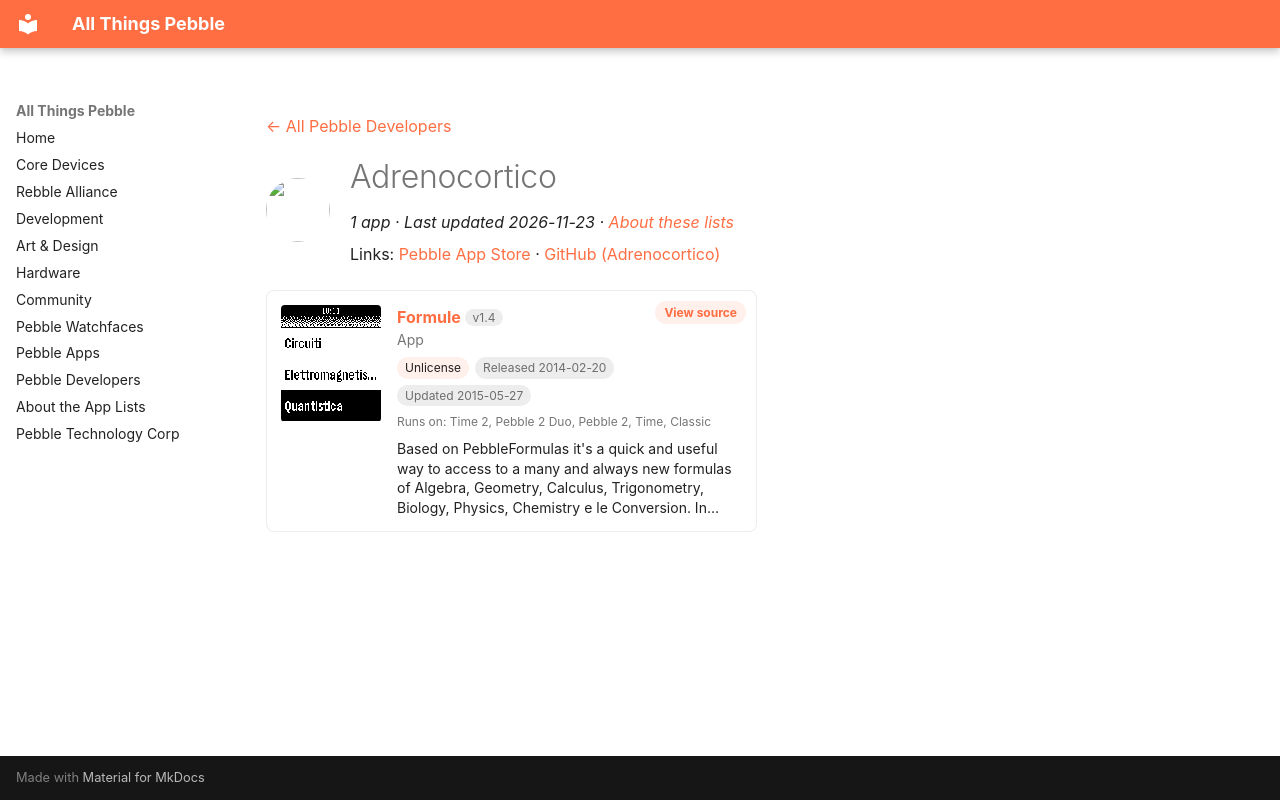

repository: saltedlolly/all-things-pebble · page: developers/adrenocortico.html · generator: mkdocs

---
title: "Adrenocortico"
hide:
  - toc
---

<!-- Generated by scripts/update_app_directory.py: do not edit by hand -->
[← All Pebble Developers](../developers.md)

<div class="dev-header" markdown>
<img class="dev-avatar" src="https://github.com/Adrenocortico.png?size=128" alt="" width="64" height="64" loading="lazy" onerror="this.remove()">
<div class="dev-intro" markdown>

# Adrenocortico

*1 app · Last updated 2026-11-23 · [About these lists](../about-app-lists.md)*

Links: [Pebble App Store](https://apps.repebble.com/apps/dev/adrenocortico_52b93f2ba1d2dfd76500003f) · [GitHub (Adrenocortico)](https://github.com/Adrenocortico)

</div>
</div>

<div class="app-grid dev-apps" data-search-exclude>
<div class="app-card" data-type="watchapp" data-title="formule" data-released="2014-02-20" data-updated="2015-05-27">
<a class="app-shot" href="https://apps.repebble.com/5305c47421336c693500016a" data-search-exclude><img src="../images/apps/5305c47421336c693500016a.png" alt="Formule" loading="lazy"></a>
<div class="app-info">
<h2 class="app-name" id="app-5305c47421336c693500016a"><a href="https://apps.repebble.com/5305c47421336c693500016a">Formule</a> <span class="app-version" title="Latest version" data-search-exclude>v1.4</span></h2>
<a class="app-source" href="https://github.com/Adrenocortico/PebbleFormulas" title="Source code" data-search-exclude>View source</a>
<div class="app-dev">App</div>
<div class="app-tags" data-search-exclude><span class="app-licence" title="Licence">Unlicense</span> <span title="First published in the app store">Released 2014-02-20</span> <span title="Latest release in the app store">Updated 2015-05-27</span></div>
<div class="app-watches" title="Supported watches" data-search-exclude>Runs on: Time 2, Pebble 2 Duo, Pebble 2, Time, Classic</div>
<p class="app-desc">Based on PebbleFormulas it&#x27;s a quick and useful way to access to a many and always new formulas of Algebra, Geometry, Calculus, Trigonometry, Biology, Physics, Chemistry e le Conversion. In…</p>
</div>
</div>
</div>
